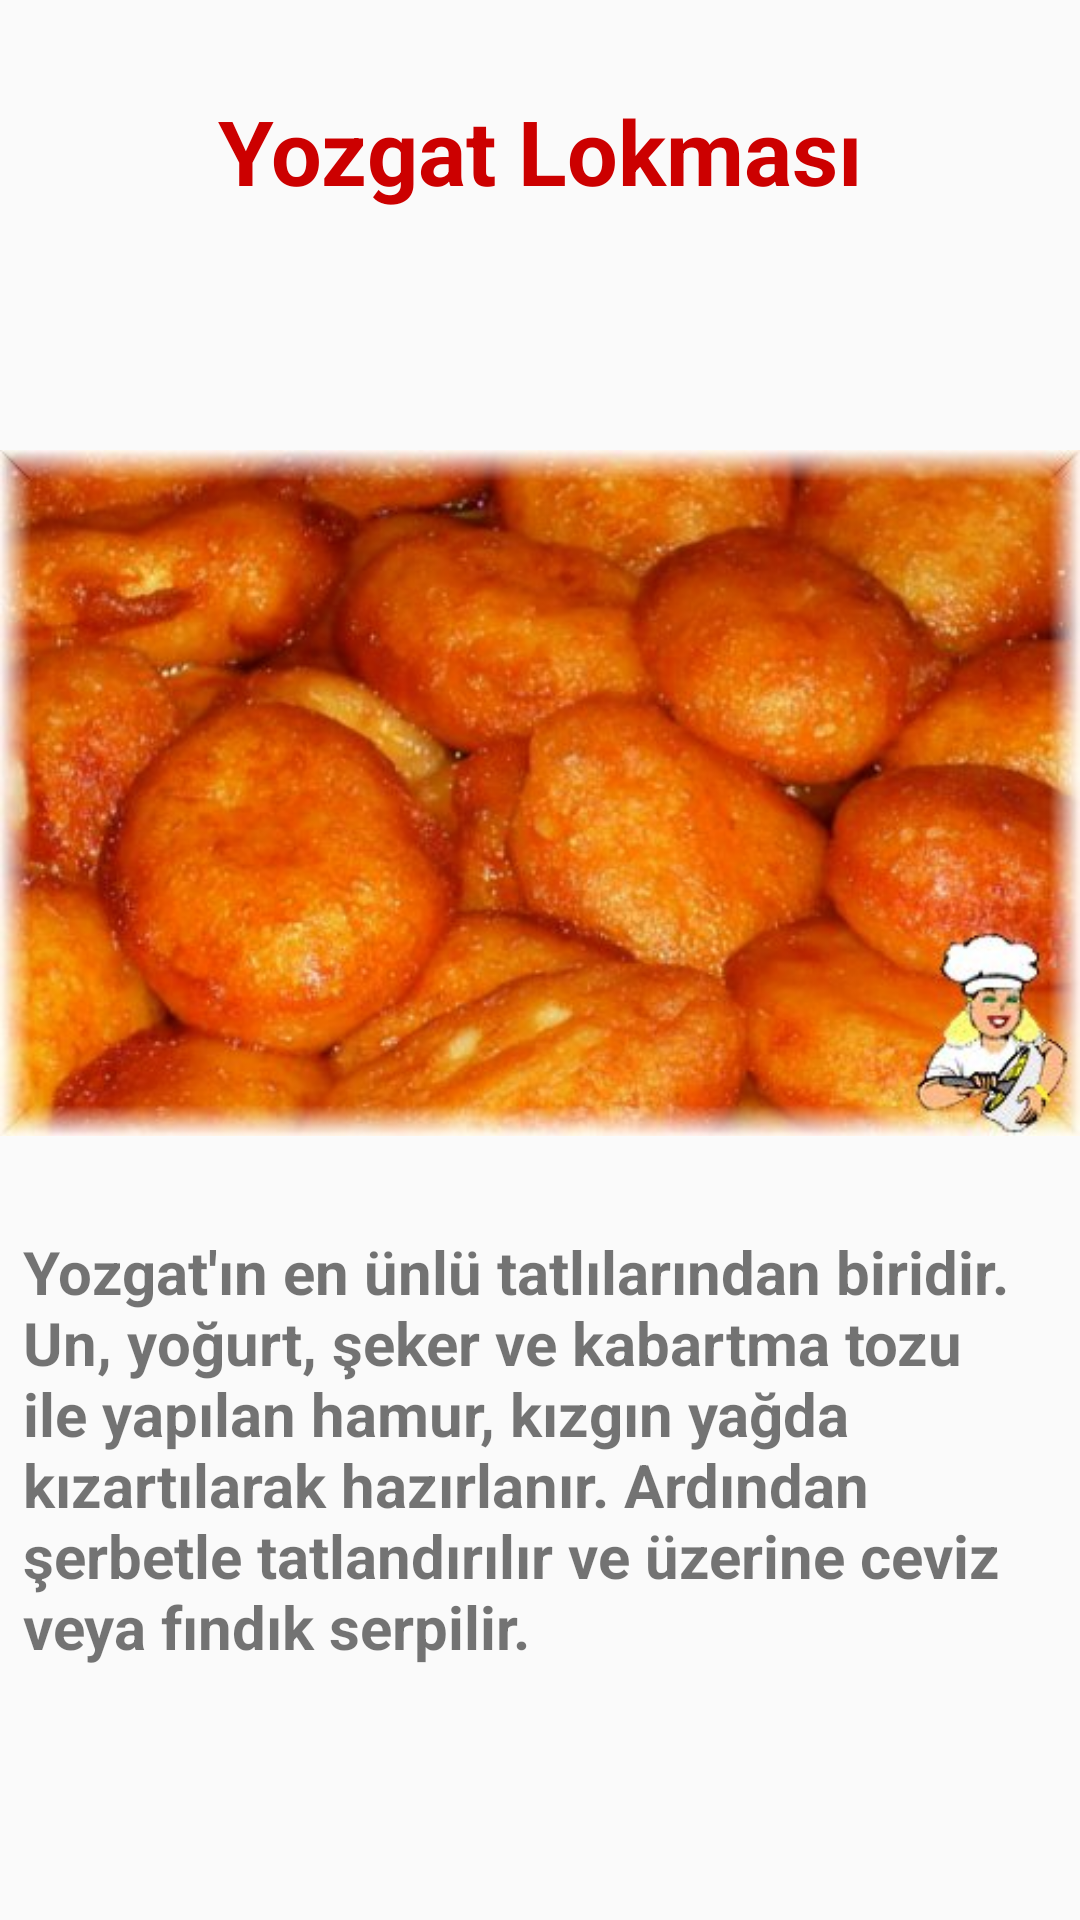

This screen was rendered from an Android layout file. Write that file and the resources it references.
<!-- AndroidManifest.xml: application theme Theme.Mobil_araSinav_odevi -->
<!-- res/layout/activity_yozgat_lokmasi.xml -->
<?xml version="1.0" encoding="utf-8"?>
<androidx.constraintlayout.widget.ConstraintLayout xmlns:android="http://schemas.android.com/apk/res/android"
    xmlns:app="http://schemas.android.com/apk/res-auto"
    xmlns:tools="http://schemas.android.com/tools"
    android:layout_width="match_parent"
    android:layout_height="match_parent"
    tools:context=".YozgatLokmasi">

    <TextView
        android:id="@+id/textView31"
        android:layout_width="wrap_content"
        android:layout_height="wrap_content"
        android:layout_marginTop="30dp"
        android:text="Yozgat Lokması"
        android:textSize="30dp"
        android:textColor="@android:color/holo_red_dark"
        android:textStyle="bold"
        app:layout_constraintEnd_toEndOf="parent"
        app:layout_constraintStart_toStartOf="parent"
        app:layout_constraintTop_toTopOf="parent" />

    <ImageView
        android:id="@+id/imageView16"
        android:layout_width="wrap_content"
        android:layout_height="wrap_content"
        android:layout_marginTop="35dp"
        app:layout_constraintEnd_toEndOf="parent"
        app:layout_constraintHorizontal_bias="0.0"
        app:layout_constraintStart_toStartOf="parent"
        app:layout_constraintTop_toBottomOf="@+id/textView31"
        app:srcCompat="@drawable/yozgat_lokmasi" />

    <TextView
        android:id="@+id/textView32"
        android:layout_width="345dp"
        android:layout_height="244dp"
        android:layout_marginStart="33dp"
        android:layout_marginTop="32dp"
        android:layout_marginEnd="33dp"
        android:layout_marginBottom="31dp"
        android:text="Yozgat'ın en ünlü tatlılarından biridir. Un, yoğurt, şeker ve kabartma tozu ile yapılan hamur, kızgın yağda kızartılarak hazırlanır. Ardından şerbetle tatlandırılır ve üzerine ceviz veya fındık serpilir."
        android:textSize="20dp"
        android:textStyle="bold"
        app:layout_constraintBottom_toBottomOf="parent"
        app:layout_constraintEnd_toEndOf="parent"
        app:layout_constraintStart_toStartOf="parent"
        app:layout_constraintTop_toBottomOf="@+id/imageView16" />
</androidx.constraintlayout.widget.ConstraintLayout>
<!-- resources referenced by this layout -->
<resources>
  <!-- drawable yozgat_lokmasi: jpg bitmap (drawable, 39840 bytes) -->
  <style name="Theme.Mobil_araSinav_odevi" parent="Base.Theme.Mobil_araSinav_odevi" />
  <style name="Base.Theme.Mobil_araSinav_odevi" parent="Theme.AppCompat.Light.DarkActionBar">
          
          
      </style>
</resources>
